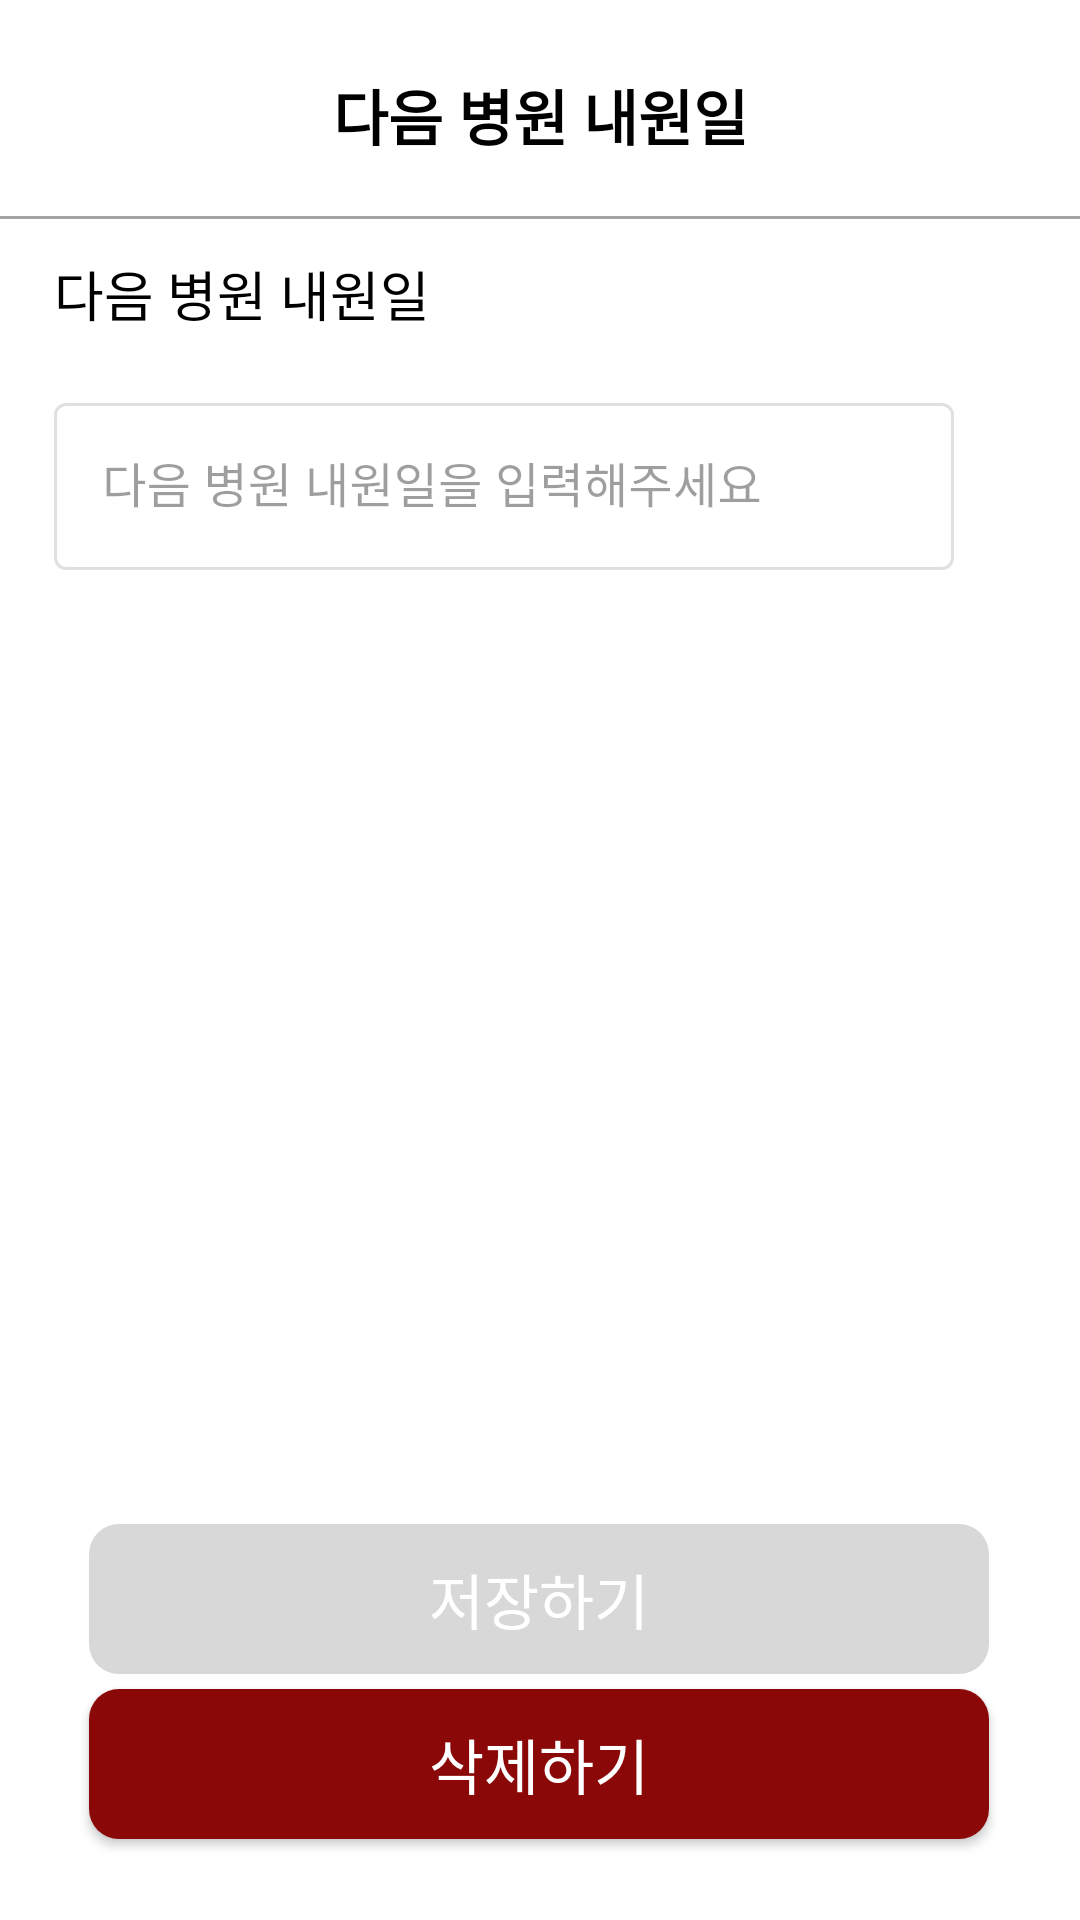

Produce the Android XML layout that renders to this screen, including the resource entries it uses.
<!-- AndroidManifest.xml: application theme Theme.PetHealthApplication -->
<!-- res/layout/activity_next_hospital_visit.xml -->
<?xml version="1.0" encoding="utf-8"?>
<androidx.constraintlayout.widget.ConstraintLayout
    xmlns:android="http://schemas.android.com/apk/res/android"
    xmlns:app="http://schemas.android.com/apk/res-auto"
    xmlns:tools="http://schemas.android.com/tools"
    android:layout_width="match_parent"
    android:layout_height="match_parent"
    tools:context=".NextHospitalVisitActivity">

    <TextView
        android:id="@+id/textView"
        android:layout_width="wrap_content"
        android:layout_height="wrap_content"
        android:text="다음 병원 내원일"
        android:textColor="@color/black"
        android:textSize="20sp"
        android:textStyle="bold"
        app:layout_constraintBottom_toBottomOf="parent"
        app:layout_constraintEnd_toEndOf="parent"
        app:layout_constraintStart_toStartOf="parent"
        app:layout_constraintTop_toTopOf="parent"
        app:layout_constraintVertical_bias="0.039" />

    <View
        android:id="@+id/view"
        android:layout_width="match_parent"
        android:layout_height="1dp"
        android:layout_marginTop="72dp"
        android:background="#A4A4A4"
        app:layout_constraintEnd_toEndOf="parent"
        app:layout_constraintStart_toStartOf="parent"
        app:layout_constraintTop_toTopOf="parent"
        tools:ignore="MissingConstraints" />

    <TextView
        android:id="@+id/nextHospitalVisitTitle"
        android:layout_width="wrap_content"
        android:layout_height="wrap_content"
        android:text="다음 병원 내원일"
        android:textColor="@color/black"
        android:textSize="18sp"
        app:layout_constraintBottom_toBottomOf="parent"
        app:layout_constraintEnd_toEndOf="parent"
        app:layout_constraintHorizontal_bias="0.076"
        app:layout_constraintStart_toStartOf="parent"
        app:layout_constraintTop_toTopOf="parent"
        app:layout_constraintVertical_bias="0.138"/>

    <LinearLayout
        android:layout_width="match_parent"
        android:layout_height="wrap_content"
        android:orientation="horizontal"
        app:layout_constraintEnd_toEndOf="parent"
        app:layout_constraintStart_toStartOf="parent"
        app:layout_constraintTop_toBottomOf="@id/nextHospitalVisitTitle">

        <com.google.android.material.textfield.TextInputLayout
            style="@style/Widget.MaterialComponents.TextInputLayout.OutlinedBox"
            android:layout_width="300dp"
            android:layout_height="wrap_content"
            android:layout_margin="18dp"
            android:hint="다음 병원 내원일을 입력해주세요"
            android:enabled="false"
            app:layout_constraintEnd_toEndOf="parent"
            app:layout_constraintStart_toStartOf="parent"
            app:layout_constraintTop_toBottomOf="@id/nextHospitalVisitTitle">
            <com.google.android.material.textfield.TextInputEditText
                android:id="@+id/nextHospitalVisitDateText"
                android:layout_width="match_parent"
                android:layout_height="wrap_content" />
        </com.google.android.material.textfield.TextInputLayout>

        <ImageView
            android:id="@+id/calendar"
            android:layout_width="30dp"
            android:layout_height="30dp"
            android:src="@drawable/calender"
            android:layout_gravity="center_vertical"
            android:layout_marginStart="10dp"/>

    </LinearLayout>

    <androidx.appcompat.widget.AppCompatButton
        android:id="@+id/saveBtn"
        android:layout_width="300dp"
        android:layout_height="50dp"
        android:background="@drawable/button_color_change"
        android:enabled="false"
        android:gravity="center"
        android:text="저장하기"
        android:textColor="#ffffff"
        android:textSize="20dp"
        app:layout_constraintBottom_toBottomOf="parent"
        app:layout_constraintEnd_toEndOf="parent"
        app:layout_constraintHorizontal_bias="0.495"
        app:layout_constraintStart_toStartOf="parent"
        app:layout_constraintTop_toTopOf="parent"
        app:layout_constraintVertical_bias="0.861" />

    <androidx.appcompat.widget.AppCompatButton
        android:id="@+id/deleteBtn"
        android:layout_width="300dp"
        android:layout_height="50dp"
        android:background="@drawable/button_draw3"
        android:gravity="center"
        android:text="삭제하기"
        android:textColor="#ffffff"
        android:textSize="20dp"
        app:layout_constraintBottom_toBottomOf="parent"
        app:layout_constraintEnd_toEndOf="parent"
        app:layout_constraintHorizontal_bias="0.495"
        app:layout_constraintStart_toStartOf="parent"
        app:layout_constraintTop_toTopOf="parent"
        app:layout_constraintVertical_bias="0.954" />

</androidx.constraintlayout.widget.ConstraintLayout>
<!-- resources referenced by this layout -->
<resources>
  <color name="black">#FF000000</color>
  <!-- drawable button_color_change (drawable) -->
  <?xml version="1.0" encoding="utf-8"?>
  <selector xmlns:android="http://schemas.android.com/apk/res/android">
      <item android:state_enabled="false">
          <shape android:shape="rectangle">
              <solid android:color="@color/gray" />
              <corners android:radius="10dp" />
          </shape>
      </item>
      <item android:state_enabled="true">
          <shape android:shape="rectangle">
              <solid android:color="@color/blue" />
              <corners android:radius="10dp" />
          </shape>
      </item>
  </selector>
  <!-- drawable button_draw3 (drawable) -->
  <?xml version="1.0" encoding="utf-8"?>
  <selector xmlns:android="http://schemas.android.com/apk/res/android">
      <item
          android:bottom="1dp"
          android:left="1dp"
          android:right="1dp"
          android:top="1dp">
          <shape android:shape="rectangle">
              <solid android:color="@color/red" />
              <corners android:radius="10dp" />
          </shape>
      </item>
  </selector>
  <style name="Theme.PetHealthApplication" parent="Base.Theme.PetHealthApplication" />
  <color name="gray">#D8D8D8</color>
  <color name="blue">#3F51B5</color>
  <color name="red">#8A0808</color>
  <style name="Base.Theme.PetHealthApplication" parent="Theme.MaterialComponents.Light">
          
          
          <item name="android:windowNoTitle">true</item>
          <item name="windowNoTitle">true</item>
          <item name="windowActionBar">false</item>
          <item name="android:statusBarColor">@color/black</item>
      </style>
  
      //캘린더 날짜의 스타일 설정
</resources>
